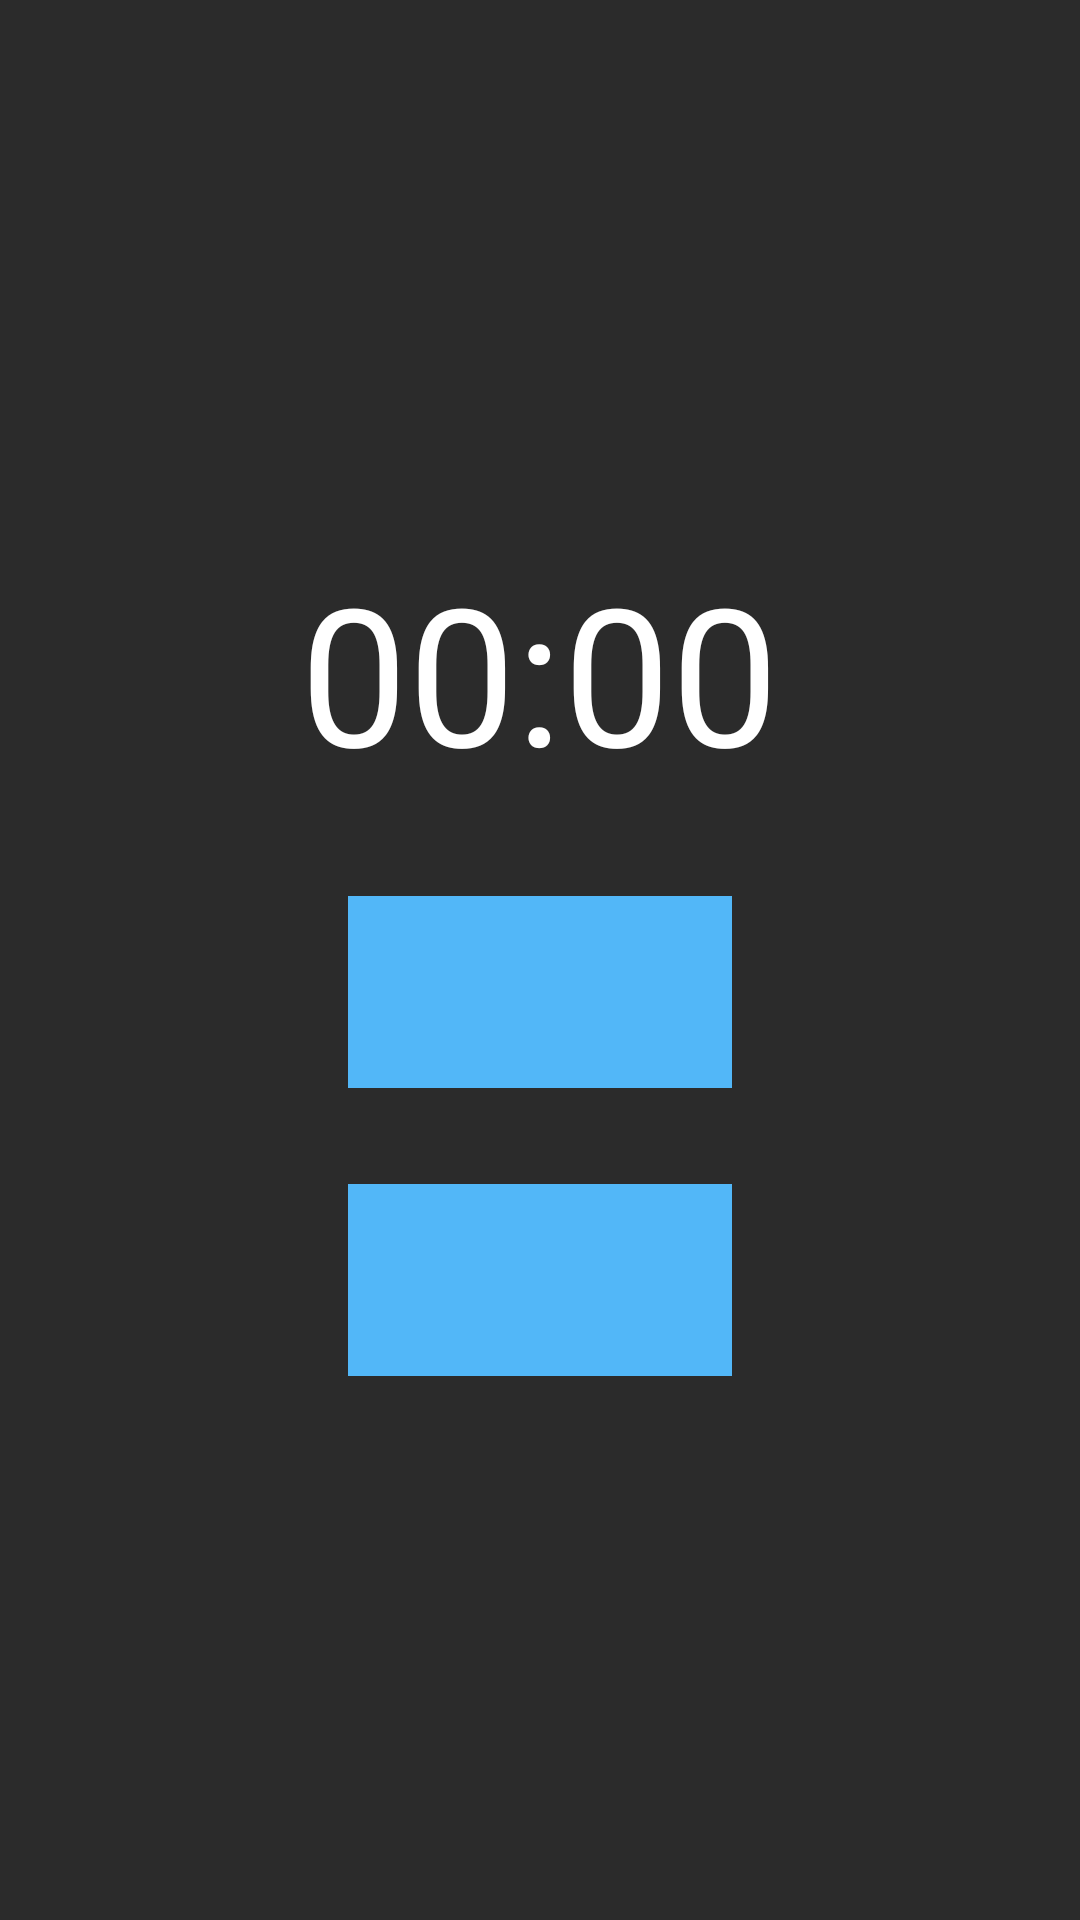

Write the Android layout XML for this screen, with the resource values it uses.
<!-- AndroidManifest.xml: application theme AppTheme -->
<!-- res/layout/activity_measuring.xml -->
<?xml version="1.0" encoding="utf-8"?>
<LinearLayout xmlns:android="http://schemas.android.com/apk/res/android"
    xmlns:tools="http://schemas.android.com/tools"
    android:id="@+id/measuring_layout"
    android:layout_width="match_parent"
    android:layout_height="match_parent"
    android:background="@color/colorFragment"
    android:gravity="center"
    android:orientation="vertical"
    tools:context=".MeasuringActivity">

    <Chronometer
        android:id="@+id/chronometer"
        android:layout_width="wrap_content"
        android:layout_height="wrap_content"
        android:textColor="@color/colorText"
        android:textSize="64sp" />

    <ImageButton
        android:id="@+id/measuring_button"
        android:layout_width="128dp"
        android:layout_height="64dp"
        android:layout_marginTop="32dp"
        android:background="@color/colorAccent"
        android:contentDescription="@string/measuring_button"
        android:onClick="toggleMeasuring"
        android:scaleType="fitCenter"
        android:src="@drawable/ic_play" />

    <ImageButton
        android:id="@+id/calibration_button"
        android:layout_width="128dp"
        android:layout_height="64dp"
        android:layout_marginTop="32dp"
        android:background="@color/colorAccent"
        android:contentDescription="@string/calibrate_button"
        android:onClick="startCalibration"
        android:scaleType="fitCenter"
        android:src="@drawable/ic_adjust" />

</LinearLayout>
<!-- resources referenced by this layout -->
<resources>
  <color name="colorAccent">#52B7F8</color>
  <color name="colorFragment">#2B2B2B</color>
  <color name="colorText">#FFFFFF</color>
  <string name="calibrate_button">Calibrate Button</string>
  <string name="measuring_button">Measuring Button</string>
  <style name="AppTheme" parent="Theme.AppCompat.Light.DarkActionBar">
          
          <item name="colorPrimary">@color/colorPrimary</item>
          <item name="colorPrimaryDark">@color/colorPrimaryDark</item>
          <item name="colorAccent">@color/colorAccent</item>
  
          
          <item name="android:navigationBarColor">@color/colorPrimary</item>
      </style>
  <color name="colorPrimary">#393939</color>
  <color name="colorPrimaryDark">#2F2F2F</color>
</resources>
